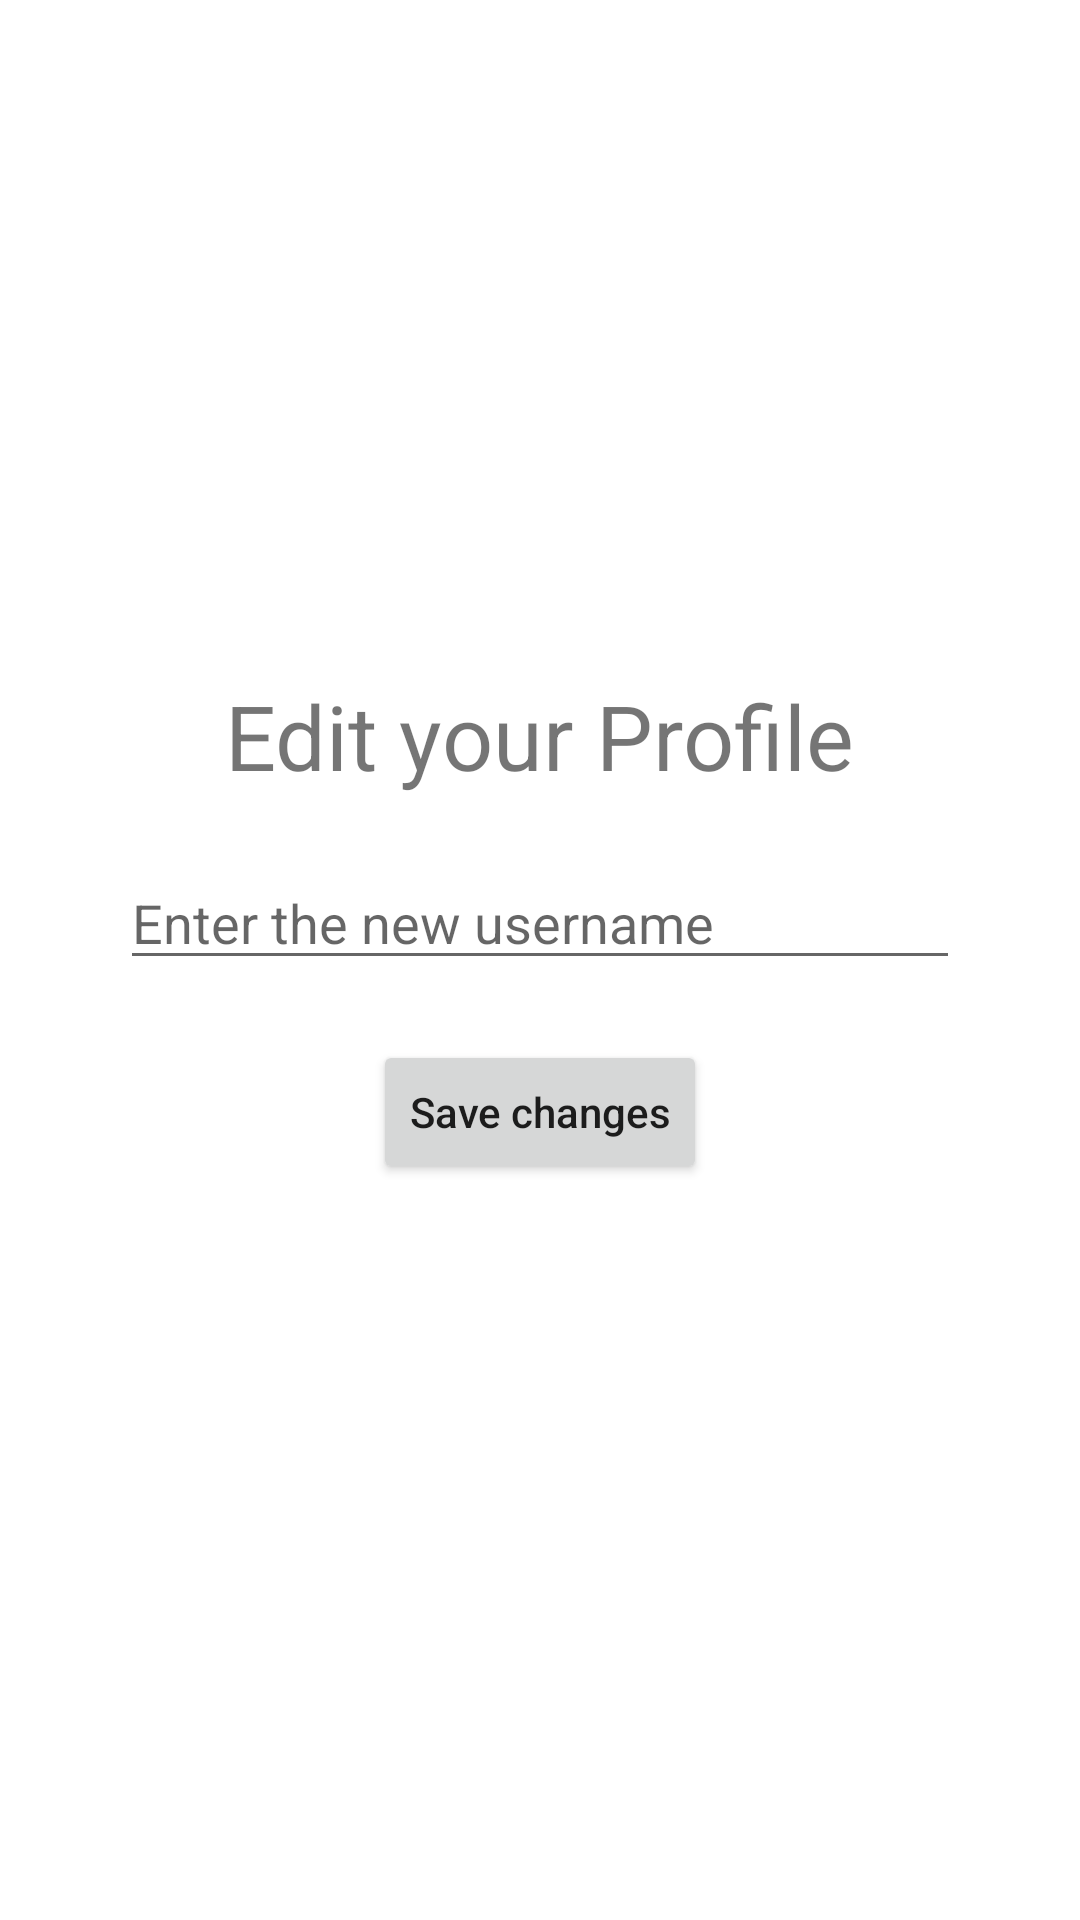

Produce the Android XML layout that renders to this screen, including the resource entries it uses.
<!-- AndroidManifest.xml: application theme Theme.ChatApp -->
<!-- res/layout/activity_edit_profile.xml -->
<?xml version="1.0" encoding="utf-8"?>
<LinearLayout xmlns:android="http://schemas.android.com/apk/res/android"
	xmlns:tools="http://schemas.android.com/tools"
	android:layout_width="match_parent"
	android:layout_height="match_parent"
	android:orientation="vertical"
	android:gravity="center"
	tools:context=".EditProfile">

	<TextView
		android:layout_width="wrap_content"
		android:layout_height="wrap_content"
		android:text="Edit your Profile"
		android:maxLines="1"
		android:textSize="30sp"/>

	<EditText
		android:id="@+id/username"
		android:layout_width="match_parent"
		android:layout_height="wrap_content"
		android:hint="Enter the new username"
		android:maxLines="1"
		android:inputType="textEmailAddress"
		android:layout_marginTop="20dp"
		android:layout_marginHorizontal="40dp"/>

	<Button
		android:layout_width="wrap_content"
		android:layout_height="wrap_content"
		android:text="Save changes"
		android:textAllCaps="false"
		android:layout_marginVertical = "20dp"
		android:onClick="saveFunc"/>

</LinearLayout>
<!-- resources referenced by this layout -->
<resources>
  <style name="Theme.ChatApp" parent="Theme.MaterialComponents.DayNight.NoActionBar">
  		
  		<item name="colorPrimary">@color/purple_500</item>
  		<item name="colorPrimaryVariant">@color/purple_700</item>
  		<item name="colorOnPrimary">@color/white</item>
  		
  		<item name="colorSecondary">@color/teal_200</item>
  		<item name="colorSecondaryVariant">@color/teal_700</item>
  		<item name="colorOnSecondary">@color/black</item>
  		
  		<item name="android:statusBarColor" tools:targetApi="l">?attr/colorPrimaryVariant</item>
  		
  		<item name="android:autofilledHighlight">@color/transparent</item>
  	</style>
  <color name="purple_500">#FF6200EE</color>
  <color name="purple_700">#FF3700B3</color>
  <color name="white">#FFFFFFFF</color>
  <color name="teal_200">#FF03DAC5</color>
  <color name="teal_700">#FF018786</color>
  <color name="black">#FF000000</color>
  <color name="transparent">#00000000</color>
</resources>
